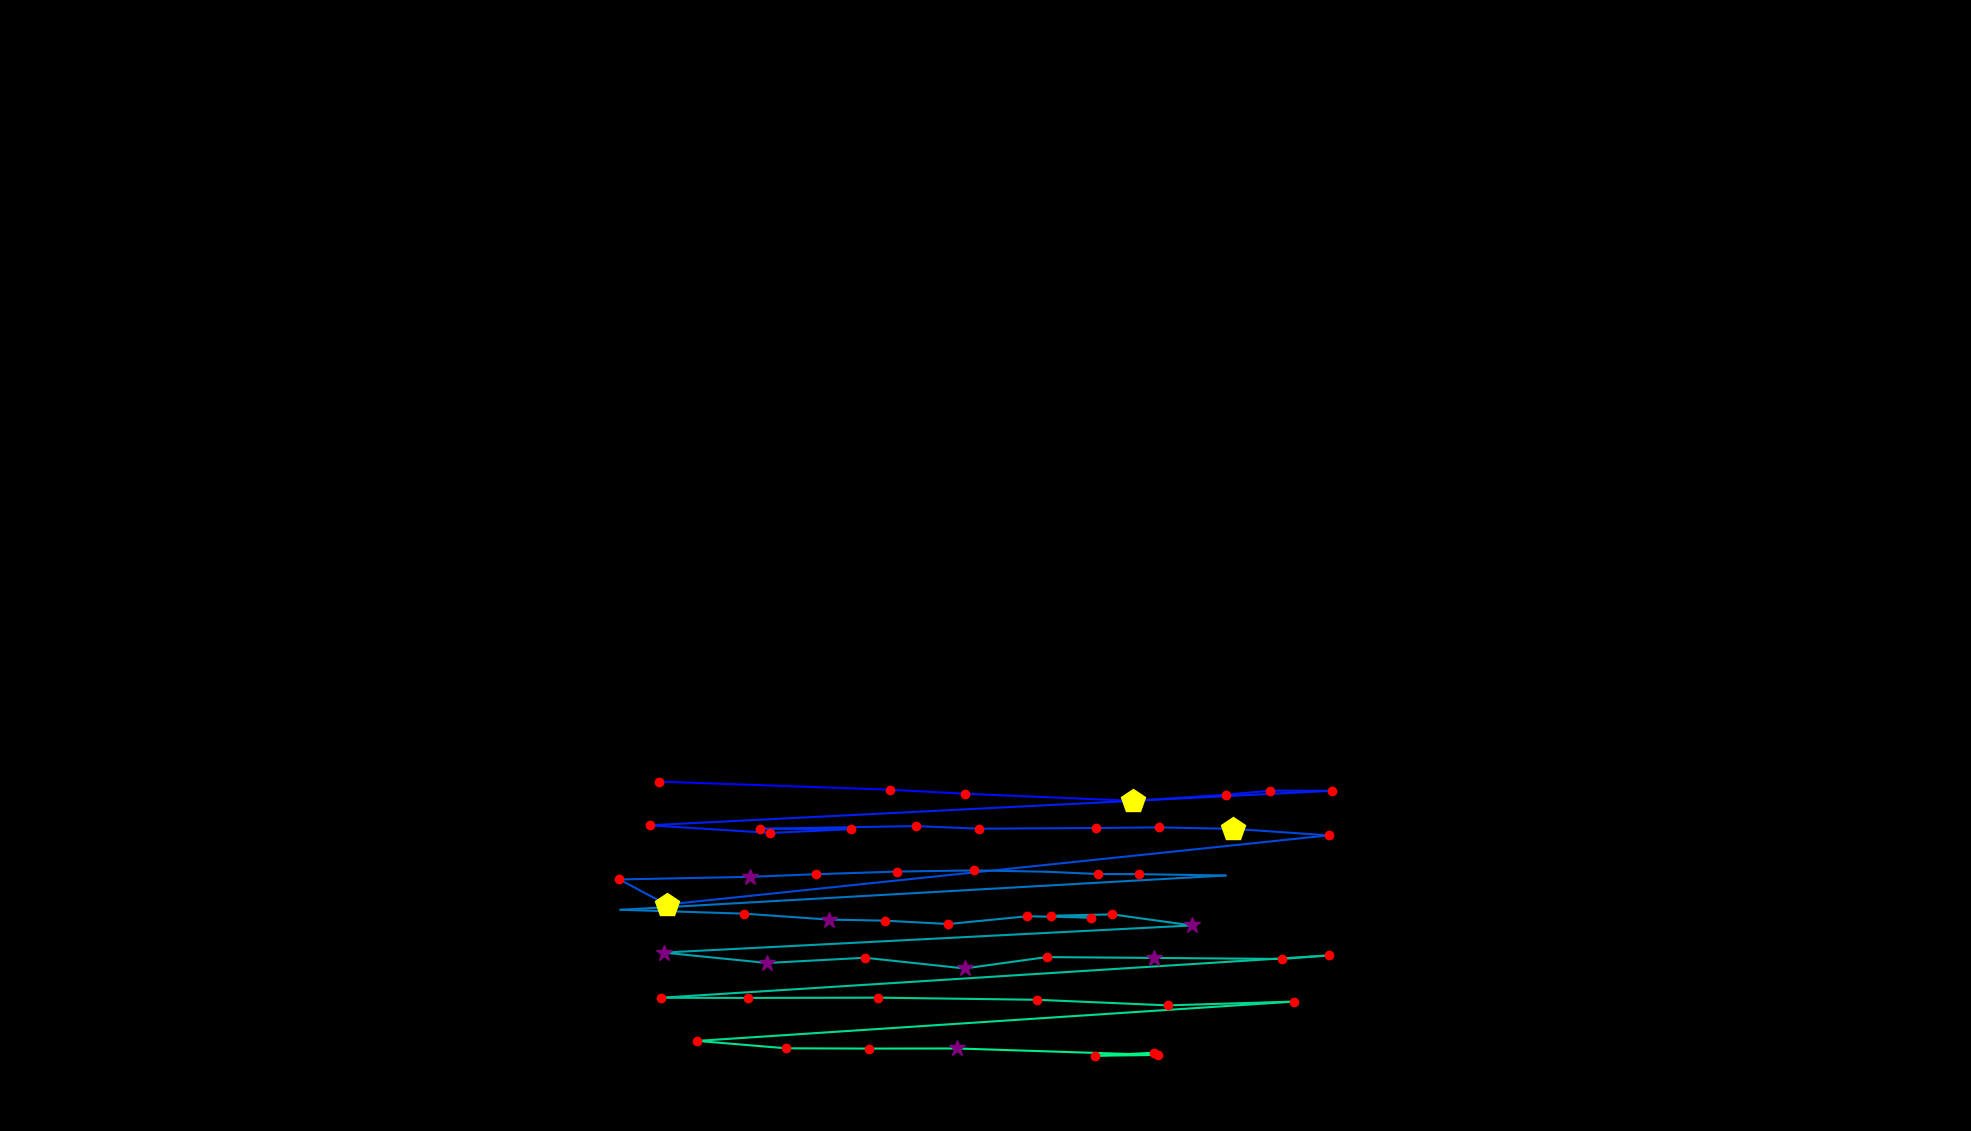

Values plotted in this chart, from the file beside it:
, fixation_id, timestamp, avg_gaze_x, avg_gaze_y, duration
0, 344.0, 95255, 933.3, 373.1, 108.4
1, 353.0, 98255, 855.5, 453.8, 156.6
2, 354.0, 98665, 1156, 443.2, 156.6
3, 355.0, 98846, 1253, 438, 216.9
4, 356.0, 99099, 1471, 428.8, 433.8
5, 357.0, 99569, 1592, 436.8, 156.6
6, 358.0, 99749, 1650, 442, 241
7, 359.0, 100014, 1730, 441.9, 180.7
8, 360.0, 100376, 844, 397, 216.9
9, 361.0, 100617, 1001, 387.1, 204.8
10, 362.0, 100846, 1106, 392, 241
11, 363.0, 101111, 987.5, 392.5, 228.9
12, 364.0, 101376, 1190, 396, 180.7
13, 365.0, 101581, 1271, 392.6, 120.5
14, 366.0, 101725, 1424, 393.5, 228.9
15, 367.0, 101978, 1505, 394.3, 120.5
16, 368.0, 102123, 1602, 392.4, 542.2
17, 369.0, 102726, 1725, 383.9, 204.8
18, 370.0, 103099, 865.7, 294.1, 530.2
19, 371.0, 103653, 804.5, 326.7, 144.6
20, 372.0, 103846, 974.4, 330.1, 253
21, 373.0, 104123, 1059, 333.5, 228.9
22, 374.0, 104401, 1164, 336.9, 180.7
23, 375.0, 104605, 1265, 338.4, 156.6
24, 376.0, 104786, 1359, 336.7, 108.4
25, 377.0, 104919, 1426, 333.7, 204.8
26, 378.0, 105148, 1479, 333.6, 132.5
27, 379.0, 105328, 1591, 331.8, 108.4
28, 380.0, 105702, 806, 287.3, 96.4
29, 381.0, 105907, 965.9, 282.3, 180.7
30, 382.0, 106124, 1076, 274.6, 289.2
31, 383.0, 106437, 1149, 273.2, 168.7
32, 384.0, 106642, 1232, 268.8, 132.5
33, 385.0, 106798, 1334, 278.9, 144.6
34, 386.0, 106967, 1417, 277.2, 228.9
35, 387.0, 107220, 1365, 279.5, 132.5
36, 388.0, 107377, 1445, 281.3, 192.8
37, 389.0, 107666, 1548, 267, 253
38, 390.0, 107967, 861.8, 231.7, 289.2
39, 391.0, 108281, 996.2, 218.2, 277.1
40, 392.0, 108594, 1123, 225, 144.6
41, 393.0, 108847, 1253, 211.1, 265.1
42, 394.0, 109172, 1359, 225.9, 168.7
43, 395.0, 109389, 1499, 224.8, 253
44, 396.0, 109666, 1665, 223.4, 241
45, 397.0, 109931, 1726, 228.1, 144.6
46, 398.0, 110257, 858.2, 173, 192.8
47, 399.0, 110474, 970.9, 172.8, 180.7
48, 400.0, 110679, 1141, 173.2, 228.9
49, 401.0, 110992, 1347, 170.4, 192.8
50, 402.0, 111257, 1517, 163.2, 132.5
51, 403.0, 111414, 1681, 168.1, 204.8
52, 404.0, 111679, 905.4, 117, 120.5
53, 405.0, 111920, 1021, 107.4, 156.6
54, 406.0, 112100, 1129, 107, 132.5
55, 407.0, 112281, 1243, 107.2, 289.2
56, 408.0, 112607, 1504, 98.78, 144.6
57, 409.0, 112775, 1422, 97.73, 156.6
58, 410.0, 112956, 1498, 101.6, 228.9
